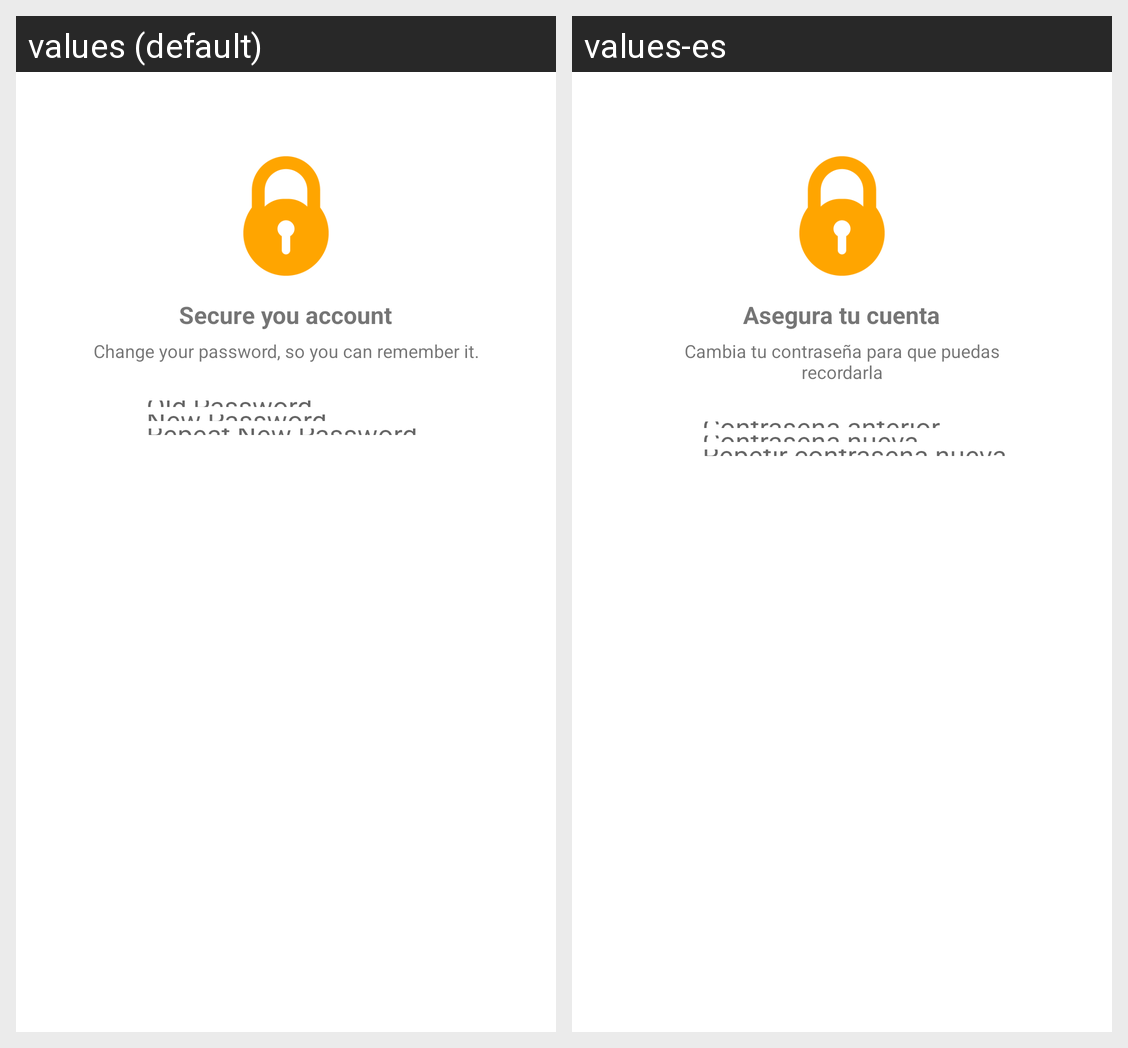

Here is an Android app screen in its default locale and in the app's own translations. Write out the translated-string differences for the strings that appear on this screen.
Android screen res/layout/fragment_reset_password.xml rendered under 2 locales, left to right: values (default), values-es. Device: Nexus 5 (rendered at 1080×1920; each locale shown at half size, 540×960, under a caption strip naming it); theme AppTheme.
Strings drawn on this screen, with the default value and each locale's value (text and hints the layout hard-codes, and strings that could not be matched under every locale, appear in the picture but are not listed):

reset_password_subtitle
  values: Secure you account
  values-es: Asegura tu cuenta

reset_password_description
  values: Change your password, so you can remember it.
  values-es: Cambia tu contraseña para que puedas recordarla
